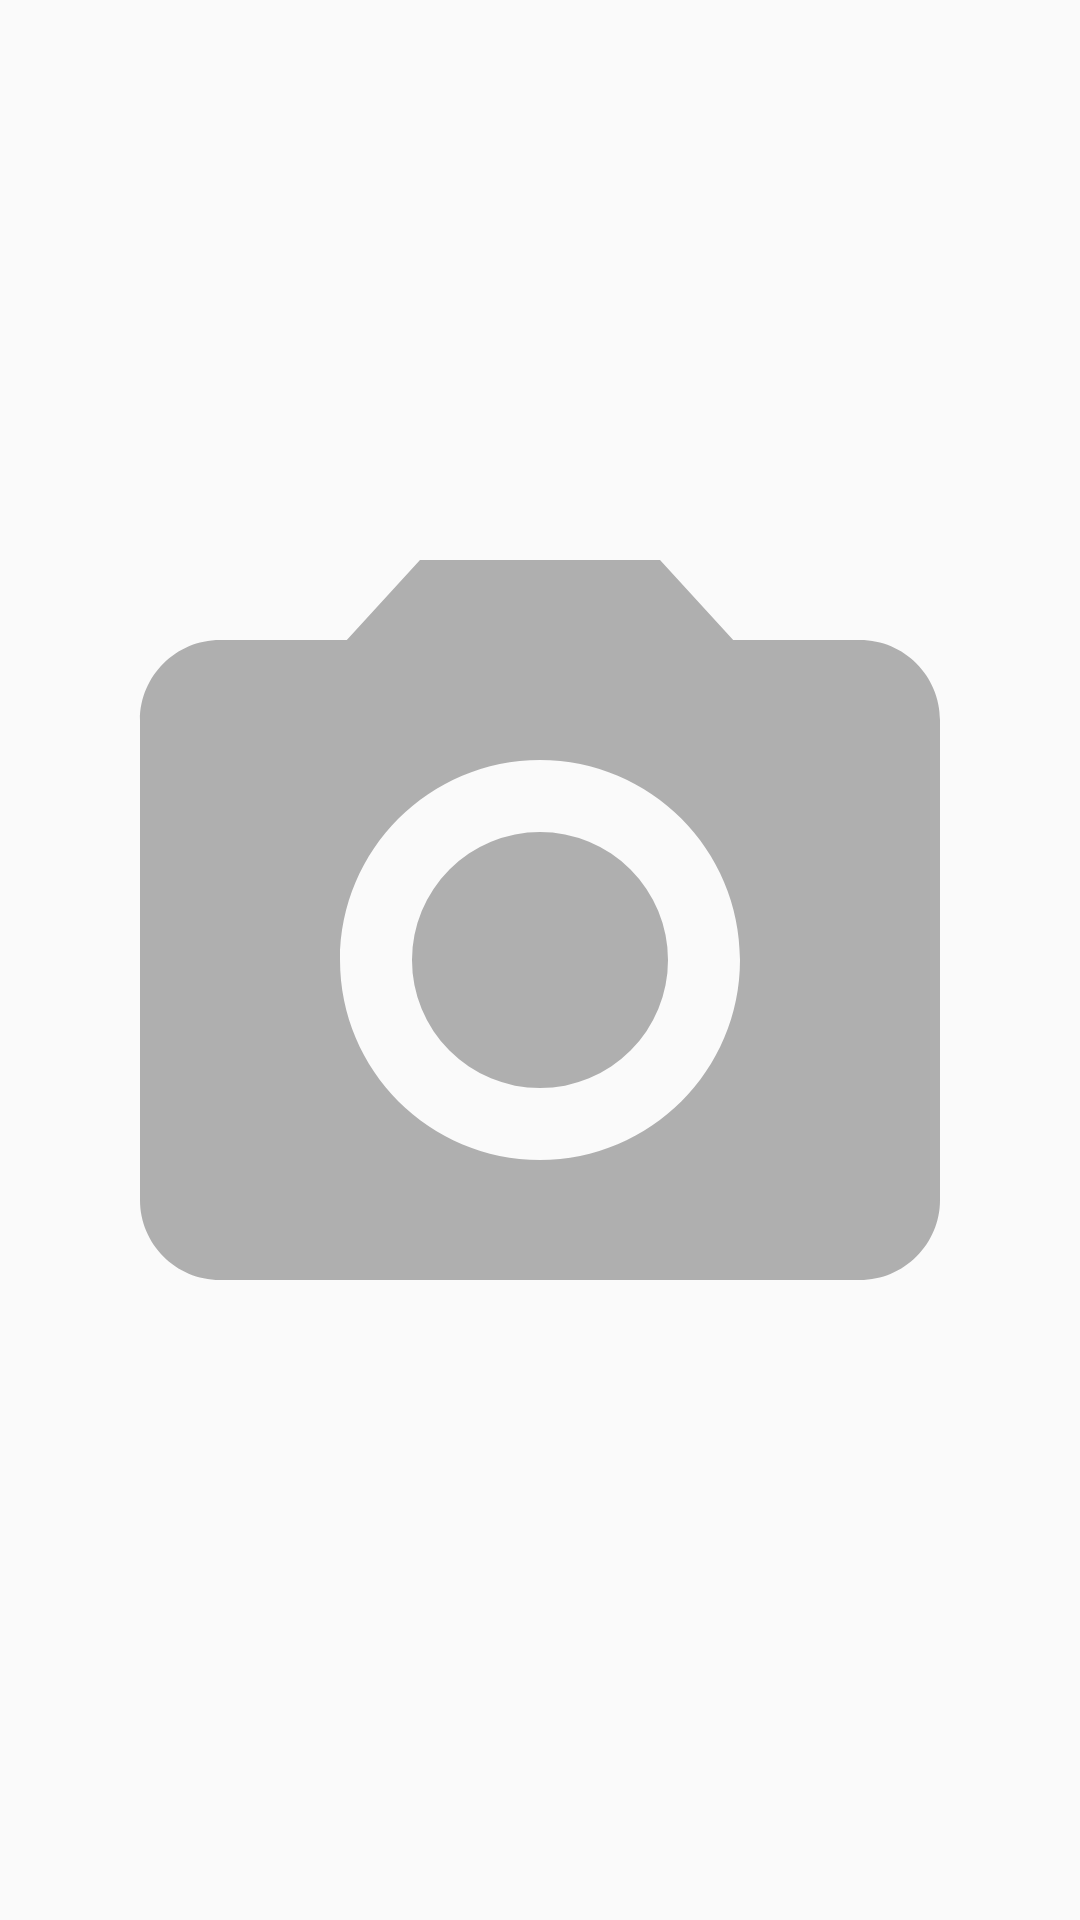

The Android layout XML behind this screen, and the referenced resources:
<!-- AndroidManifest.xml: application theme AppThemeLight -->
<!-- res/layout/screenshot_item.xml -->
<?xml version="1.0" encoding="utf-8"?>

<ImageView xmlns:android="http://schemas.android.com/apk/res/android"
    android:id="@+id/screenshot"
    android:layout_width="120dp"
    android:layout_height="120dp"
    android:layout_marginVertical="7dp"
    android:layout_marginEnd="7dp"
    android:contentDescription="@string/screenshot"
    android:scaleType="centerCrop"
    android:src="@drawable/screenshot_placeholder" />
<!-- resources referenced by this layout -->
<resources>
  <!-- drawable screenshot_placeholder (drawable) -->
  <vector xmlns:android="http://schemas.android.com/apk/res/android"
      android:width="24dp"
      android:height="24dp"
      android:alpha="0.5"
      android:tint="?attr/colorControlNormal"
      android:viewportWidth="48"
      android:viewportHeight="48">
      <group
          android:translateX="12"
          android:translateY="12">
          <path
              android:fillColor="@android:color/white"
              android:pathData="M12,12m-3.2,0a3.2,3.2 0,1 1,6.4 0a3.2,3.2 0,1 1,-6.4 0" />
          <path
              android:fillColor="@android:color/white"
              android:pathData="M9,2L7.17,4L4,4c-1.1,0 -2,0.9 -2,2v12c0,1.1 0.9,2 2,2h16c1.1,0 2,-0.9 2,-2L22,6c0,-1.1 -0.9,-2 -2,-2h-3.17L15,2L9,2zM12,17c-2.76,0 -5,-2.24 -5,-5s2.24,-5 5,-5 5,2.24 5,5 -2.24,5 -5,5z" />
      </group>
  </vector>
  <string name="screenshot">Screenshot</string>
  <style name="AppThemeLight" parent="AppBaseThemeLight">
          
          <item name="android:alertDialogTheme">@style/AlertDialogThemeLight</item>
          <item name="android:colorEdgeEffect">@color/fdroid_blue</item>
      </style>
  <style name="AppBaseThemeLight" parent="Theme.AppCompat.Light.DarkActionBar">
          
          <item name="detailPanel">@drawable/details_panel_donate_background_light</item>
          <item name="colorPrimary">@color/fdroid_blue</item>
          <item name="colorPrimaryLight">@color/fdroid_blue_dark</item>
          <item name="colorPrimaryDark">@color/fdroid_blue_dark</item>
          <item name="colorAccent">@color/fdroid_green</item>
          <item name="android:textColorLink">@color/fdroid_green</item>
          <item name="alertDialogTheme">@style/AlertDialogThemeLight</item>
          <item name="android:textViewStyle">@style/TextViewStyle</item>
          <item name="toolbar_theme">@style/AppThemeLight.Toolbar</item>
          <item name="preferenceTheme">@style/PreferenceThemeOverlay</item>
          <item name="colorOnSecondary">#ffffff</item>
      </style>
  <style name="AlertDialogThemeLight" parent="AlertDialogBaseThemeLight">
          <item name="colorAccent">@color/fdroid_green</item>
          <item name="android:windowMinWidthMajor">@android:dimen/dialog_min_width_major</item>
          <item name="android:windowMinWidthMinor">@android:dimen/dialog_min_width_minor</item>
      </style>
  <color name="fdroid_blue">#ff1976d2</color>
  <!-- drawable details_panel_donate_background_light (drawable) -->
  <?xml version="1.0" encoding="utf-8"?>
  
  <shape xmlns:android="http://schemas.android.com/apk/res/android"
      android:shape="rectangle">
      <solid android:color="#eff4f9" />
  </shape>
  <color name="fdroid_blue_dark">#ff0d47a1</color>
  <color name="fdroid_green">#ff8ab000</color>
  <style name="TextViewStyle" parent="android:Widget.TextView">
          <item name="android:textColor">?android:attr/textColorPrimary</item>
      </style>
  <style name="AppThemeLight.Toolbar" parent="ThemeOverlay.AppCompat.Dark.ActionBar">
          <item name="android:background">@color/fdroid_blue</item>
      </style>
  <style name="AlertDialogBaseThemeLight" parent="Theme.AppCompat.Light.Dialog.Alert">
          <item name="android:windowMinWidthMajor">@android:dimen/dialog_min_width_major</item>
          <item name="android:windowMinWidthMinor">@android:dimen/dialog_min_width_minor</item>
      </style>
</resources>
